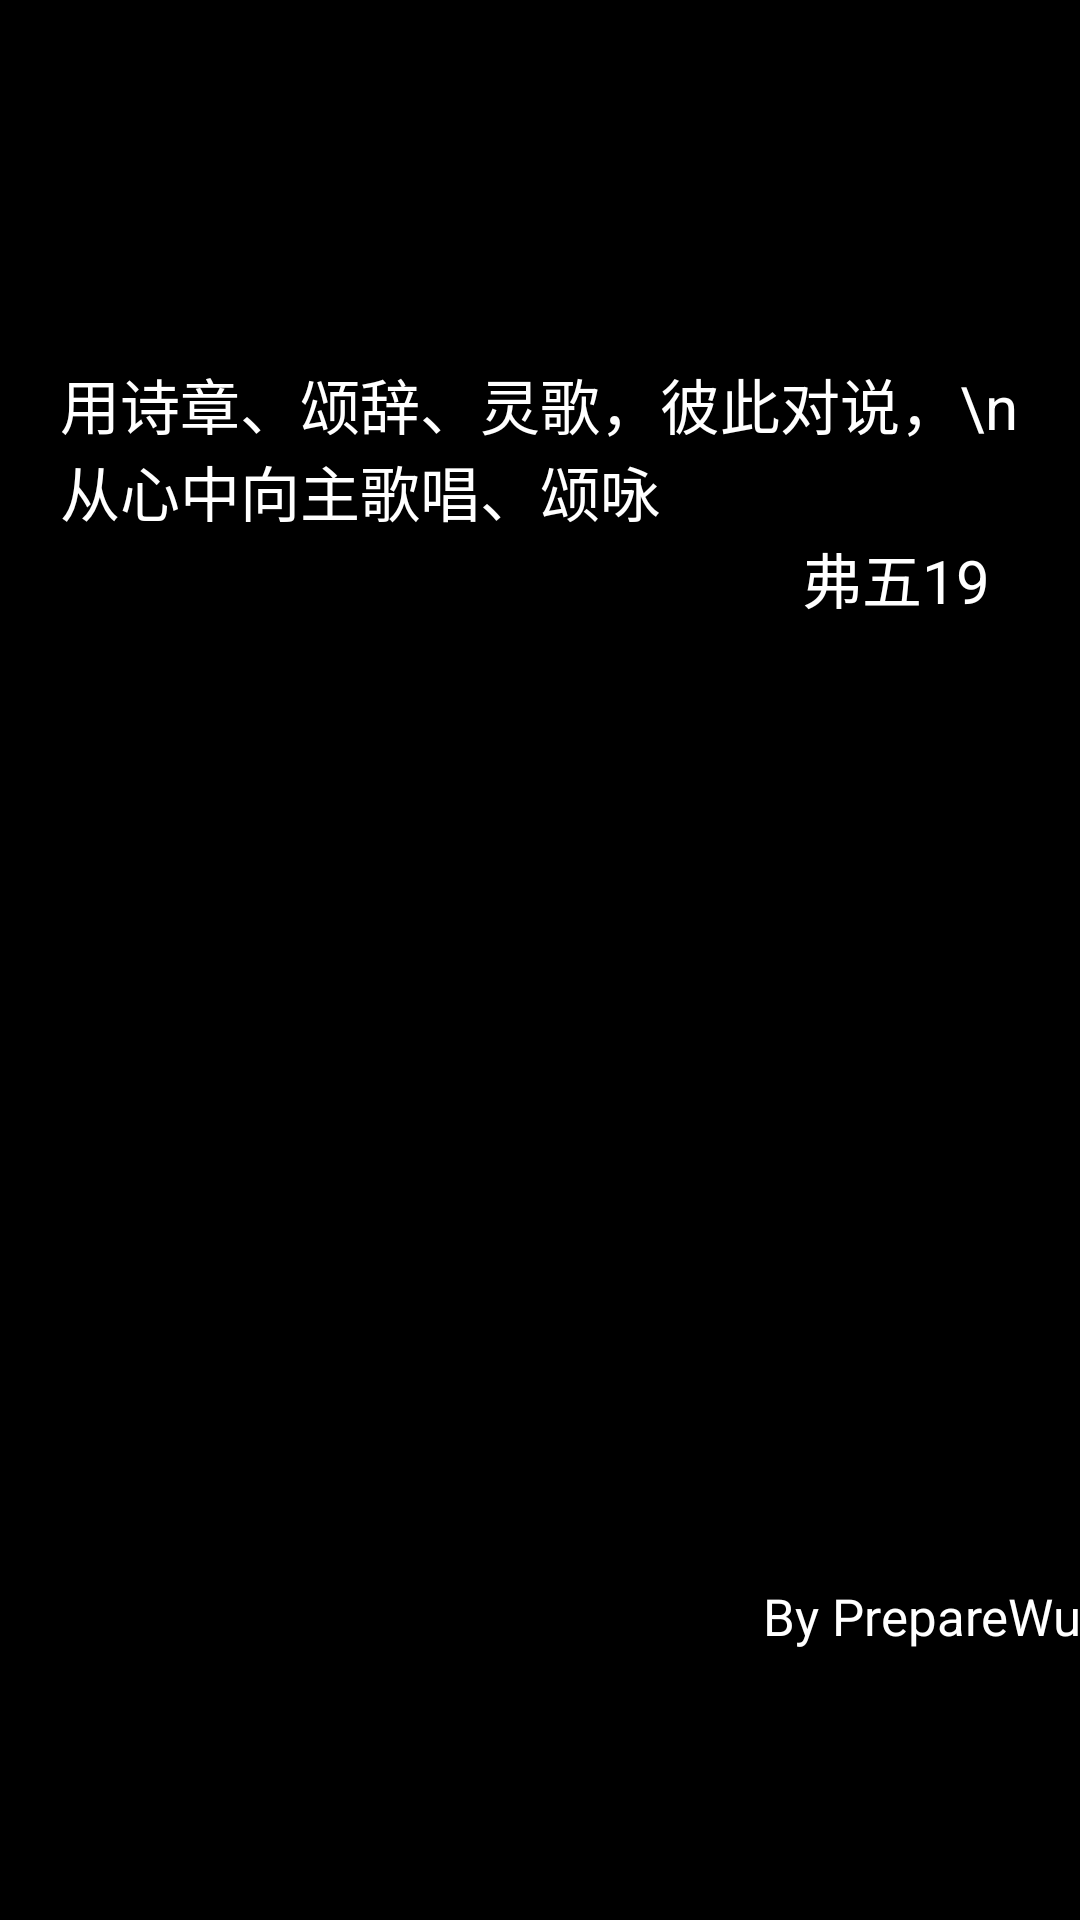

Write the Android layout XML for this screen, with the resource values it uses.
<!-- AndroidManifest.xml: application theme BigTheme -->
<!-- res/layout/startpage_layout.xml -->
<?xml version="1.0" encoding="utf-8"?>
<androidx.constraintlayout.widget.ConstraintLayout xmlns:android="http://schemas.android.com/apk/res/android"
    xmlns:app="http://schemas.android.com/apk/res-auto"
    xmlns:tools="http://schemas.android.com/tools"
    android:layout_width="match_parent"
    android:layout_height="match_parent"
    tools:context=".client.StartPageActivity">

    <RelativeLayout
        android:id="@+id/spbg_ll"
        android:layout_width="match_parent"
        android:layout_height="match_parent"
        android:background="#000000"
        android:orientation="vertical">

        <TextView
            android:id="@+id/sa1"
            android:layout_width="wrap_content"
            android:layout_height="wrap_content"
            android:layout_centerHorizontal="true"
            android:paddingLeft="20dp"
            android:paddingTop="120dp"
            android:paddingRight="20dp"
            android:text="用诗章、颂辞、灵歌，彼此对说，\n从心中向主歌唱、颂咏"
            android:textColor="#ffffff"
            android:textSize="20sp" />

        <TextView
            android:id="@+id/sa2"
            android:layout_width="wrap_content"
            android:layout_height="wrap_content"
            android:layout_below="@+id/sa1"
            android:layout_alignEnd="@id/sa1"
            android:gravity="right"
            android:paddingLeft="@dimen/salr"
            android:paddingRight="@dimen/salr"
            android:text="弗五19"
            android:textColor="#ffffff"
            android:textSize="20sp"
            tools:ignore="RtlHardcoded" />


        <TextView
            android:id="@+id/sa3"
            android:layout_width="wrap_content"
            android:layout_height="wrap_content"
            android:layout_alignEnd="@id/sa1"
            android:layout_alignParentBottom="true"
            android:gravity="right"
            android:paddingBottom="@dimen/sat"
            android:text="By PrepareWu"
            android:textColor="#ffffff"
            android:textSize="17sp" />

        <TextView
            android:id="@+id/testMode"
            android:layout_width="wrap_content"
            android:layout_height="wrap_content"
            android:layout_alignParentBottom="true"
            android:layout_centerHorizontal="true"
            android:textColor="#ff3333"
            android:textSize="20sp" />

    </RelativeLayout>
</androidx.constraintlayout.widget.ConstraintLayout>
<!-- resources referenced by this layout -->
<resources>
  <dimen name="salr">30dp</dimen>
  <dimen name="sat">90dp</dimen>
  <style name="BigTheme" parent="Theme.AppCompat.Light.NoActionBar">
          <item name="windowNoTitle">true</item>
          <item name="windowActionBar">false</item>
          <item name="android:windowFullscreen">true</item>
          <item name="android:windowContentOverlay">@null</item>
          <item name="colorAlpha">@color/mainpagebtnback</item>
          <item name="colorChoose">@color/colorChoose</item>
          <item name="colorWhite">@color/colorWhite</item>
          <item name="mapCata">@drawable/catalog</item>
          <item name="mapMore">@drawable/more</item>
          <item name="mapRandom">@drawable/random_play</item>
          <item name="mapPreview">@drawable/preview</item>
          <item name="mapPreviewNo">@drawable/preview_no</item>
          <item name="mapNext">@drawable/next</item>
          <item name="mapNextNo">@drawable/next_no</item>
          <item name="mapPlay">@drawable/play</item>
          <item name="mapPause">@drawable/pause</item>
          <item name="mapRepeat">@drawable/repeat</item>
          <item name="mapRepeatNo">@drawable/one2</item>
          <item name="mapC1">@drawable/c1</item>
          <item name="mapC2">@drawable/c2</item>
          <item name="mapC3">@drawable/c3</item>
          <item name="dimenBtnSize">@dimen/btn_in_hide_size_c</item>
      </style>
  <color name="mainpagebtnback">#eeeeee</color>
  <color name="colorChoose">#dddddd</color>
  <color name="colorWhite">#ffffff</color>
  <!-- drawable more: png bitmap (drawable, 32694 bytes) -->
  <!-- drawable random_play: png bitmap (drawable, 10037 bytes) -->
  <!-- drawable preview: png bitmap (drawable, 10128 bytes) -->
  <!-- drawable preview_no: png bitmap (drawable, 7705 bytes) -->
  <!-- drawable next: png bitmap (drawable, 10052 bytes) -->
  <!-- drawable next_no: png bitmap (drawable, 7685 bytes) -->
  <!-- drawable play: png bitmap (drawable, 5731 bytes) -->
  <!-- drawable pause: png bitmap (drawable, 6236 bytes) -->
  <!-- drawable repeat: png bitmap (drawable, 10161 bytes) -->
  <!-- drawable one2: png bitmap (drawable, 8258 bytes) -->
  <!-- drawable c1: png bitmap (drawable, 4459 bytes) -->
  <!-- drawable c2: png bitmap (drawable, 4575 bytes) -->
  <!-- drawable c3: png bitmap (drawable, 4679 bytes) -->
  <dimen name="btn_in_hide_size_c">28dp</dimen>
</resources>
